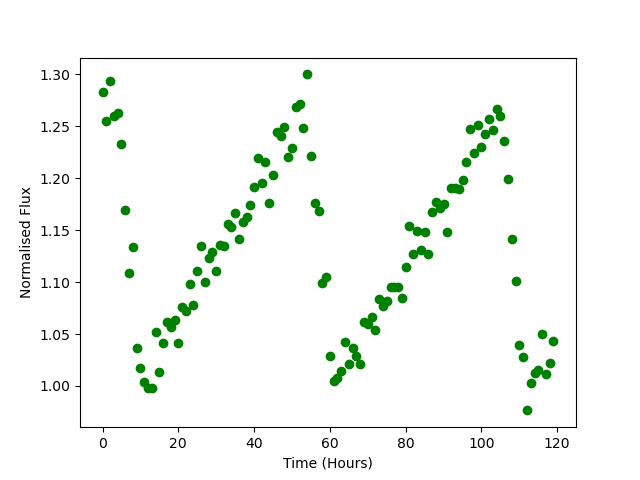

Source data for this figure (header and first rows):
Time, Flux
0.0, 1.283
1.0, 1.255
2.0, 1.293
3.0, 1.26
4.0, 1.262
5.0, 1.233
6.0, 1.169
7.0, 1.109
8.0, 1.133
9.0, 1.037
10.0, 1.017
11.0, 1.004
12.0, 0.998
13.0, 0.9983
14.0, 1.052
15.0, 1.013
16.0, 1.041
17.0, 1.061
18.0, 1.057
19.0, 1.063
20.0, 1.041
21.0, 1.076
22.0, 1.073
23.0, 1.099
24.0, 1.078
25.0, 1.111
26.0, 1.135
27.0, 1.1
28.0, 1.123
29.0, 1.129
30.0, 1.111
31.0, 1.136
32.0, 1.134
33.0, 1.156
34.0, 1.153
35.0, 1.166
36.0, 1.141
37.0, 1.158
38.0, 1.163
39.0, 1.174
40.0, 1.192
41.0, 1.219
42.0, 1.195
43.0, 1.215
44.0, 1.176
45.0, 1.203
46.0, 1.245
47.0, 1.241
48.0, 1.249
49.0, 1.221
50.0, 1.229
51.0, 1.269
52.0, 1.271
53.0, 1.248
54.0, 1.3
55.0, 1.221
56.0, 1.176
57.0, 1.168
58.0, 1.099
59.0, 1.105
... 60 more rows
